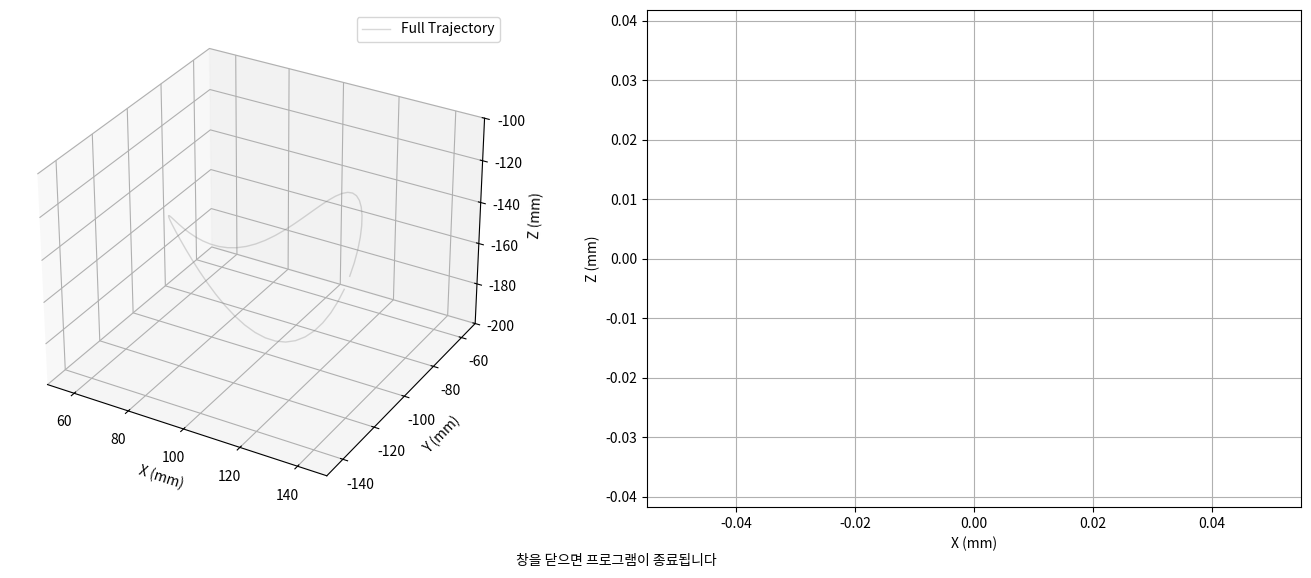

Here is the Python script that generated this plot:
"""
Week 5-5: Matplotlib 애니메이션으로 발끝 궤적 시각화
- 원형 궤적을 따라 움직이는 로봇 다리
- 3D 뷰와 측면도 동시 표시
- 실시간 관절 각도 정보
"""

import numpy as np
import matplotlib.pyplot as plt
from mpl_toolkits.mplot3d import Axes3D
from matplotlib.animation import FuncAnimation
from math import cos, sin, sqrt, atan2, acos


# ==================== IK 구현 ====================

class LegIK:
    def __init__(self, l1=50, l2=20, l3=100, l4=115):
        """
        SpotMicro 다리 역기구학

        Parameters:
        -----------
        l1: Shoulder offset (mm)
        l2: Shoulder length (mm)
        l3: Upper leg length (mm)
        l4: Lower leg length (mm)
        """
        self.l1 = l1
        self.l2 = l2
        self.l3 = l3
        self.l4 = l4

    def inverse_kinematics(self, x, y, z):
        """
        역기구학: 발끝 위치 (x, y, z) → 관절 각도 (θ1, θ2, θ3)

        Parameters:
        -----------
        x, y, z : float
            목표 발끝 위치 (mm)

        Returns:
        --------
        theta1, theta2, theta3 : float
            관절 각도 (radians)
        """
        l1, l2, l3, l4 = self.l1, self.l2, self.l3, self.l4

        # Step 1: Abduction 각도 (θ1)
        F = sqrt(x**2 + y**2 - l1**2)
        theta1 = -atan2(y, x) - atan2(F, -l1)

        # Step 2: Hip-Knee 평면으로 축소
        G = F - l2
        H = sqrt(G**2 + z**2)

        # 도달 가능성 확인
        if H > (l3 + l4) or H < abs(l3 - l4):
            raise ValueError(f"Target ({x}, {y}, {z}) is unreachable. H={H:.2f}")

        # Step 3: Knee 각도 (θ3) - Cosine Law
        cos_theta3 = (H**2 - l3**2 - l4**2) / (2 * l3 * l4)
        cos_theta3 = np.clip(cos_theta3, -1.0, 1.0)  # 수치 오차 방지
        theta3 = acos(cos_theta3)

        # Step 4: Hip 각도 (θ2)
        alpha = atan2(z, G)
        beta = atan2(l4 * sin(theta3), l3 + l4 * cos(theta3))
        theta2 = alpha - beta

        return theta1, theta2, theta3


# ==================== 다리 시각화 ====================

class LegVisualizer:
    def __init__(self, l1=50, l2=20, l3=100, l4=115):
        self.l1 = l1
        self.l2 = l2
        self.l3 = l3
        self.l4 = l4

    def calc_leg_points(self, theta1, theta2, theta3):
        """
        정기구학으로 각 관절의 3D 위치 계산
        """
        l1, l2, l3, l4 = self.l1, self.l2, self.l3, self.l4
        theta23 = theta2 + theta3

        # T0: 기준점
        T0 = np.array([0, 0, 0])

        # T1: Shoulder 관절
        T1 = T0 + np.array([-l1*cos(theta1), l1*sin(theta1), 0])

        # T2: Leg 관절
        T2 = T1 + np.array([-l2*sin(theta1), -l2*cos(theta1), 0])

        # T3: Foot 관절
        T3 = T2 + np.array([
            -l3*sin(theta1)*cos(theta2),
            -l3*cos(theta1)*cos(theta2),
            l3*sin(theta2)
        ])

        # T4: 발끝
        T4 = T3 + np.array([
            -l4*sin(theta1)*cos(theta23),
            -l4*cos(theta1)*cos(theta23),
            l4*sin(theta23)
        ])

        return np.array([T0, T1, T2, T3, T4])

    def draw_leg(self, ax, theta1, theta2, theta3, color='green', label='Leg'):
        """
        3D 플롯에 다리 그리기
        """
        points = self.calc_leg_points(theta1, theta2, theta3)

        # 링크 그리기
        ax.plot3D(points[:, 0], points[:, 1], points[:, 2],
                  color=color, linewidth=3, marker='o',
                  markersize=6, label=label)

        return points


# ==================== 궤적 생성기 ====================

class TrajectoryGenerator:
    def __init__(self, center, radius, height_offset=0):
        """
        원형 궤적 생성

        Parameters:
        -----------
        center : tuple (x, y, z)
            원의 중심점
        radius : float
            원의 반지름
        height_offset : float
            수직 방향 오프셋
        """
        self.center = np.array(center)
        self.radius = radius
        self.height_offset = height_offset

    def circular_trajectory(self, t, period=2.0):
        """
        원형 궤적 생성

        Parameters:
        -----------
        t : float
            시간 (초)
        period : float
            한 바퀴 도는 시간 (초)

        Returns:
        --------
        x, y, z : float
            시간 t에서의 발끝 위치
        """
        angle = 2 * np.pi * t / period

        x = self.center[0] + self.radius * np.cos(angle)
        y = self.center[1] + self.radius * np.sin(angle)
        z = self.center[2] + self.height_offset * np.sin(2 * angle)

        return x, y, z


# ==================== 애니메이션 ====================

def animate_trajectory():
    """
    발끝 궤적을 애니메이션으로 시각화
    """
    # 객체 생성
    traj_gen = TrajectoryGenerator(center=(100, -100, -150), radius=30, height_offset=20)
    leg_viz = LegVisualizer()
    leg_ik = LegIK()

    # Figure 생성
    fig = plt.figure(figsize=(14, 6))
    ax1 = fig.add_subplot(121, projection='3d')
    ax2 = fig.add_subplot(122)

    # 궤적 계산
    duration = 3.0
    dt = 0.05
    times = np.arange(0, duration, dt)
    trajectory = np.array([traj_gen.circular_trajectory(t, period=duration) for t in times])

    # 궤적 그리기 (전체)
    ax1.plot3D(trajectory[:, 0], trajectory[:, 1], trajectory[:, 2],
              'gray', linewidth=1, alpha=0.3, label='Full Trajectory')

    # 초기 설정
    ax1.set_xlabel('X (mm)')
    ax1.set_ylabel('Y (mm)')
    ax1.set_zlabel('Z (mm)')
    ax1.set_xlim([50, 150])
    ax1.set_ylim([-150, -50])
    ax1.set_zlim([-200, -100])
    ax1.legend()

    ax2.set_xlabel('X (mm)')
    ax2.set_ylabel('Z (mm)')
    ax2.grid(True)
    ax2.axis('equal')

    def update(frame):
        """애니메이션 업데이트 함수"""
        ax1.cla()
        ax2.cla()

        # 현재 시간
        t = times[frame]

        # 현재 목표 위치
        target_pos = trajectory[frame]

        # IK 계산
        try:
            theta1, theta2, theta3 = leg_ik.inverse_kinematics(*target_pos)

            # 3D 뷰
            ax1.plot3D(trajectory[:frame+1, 0], trajectory[:frame+1, 1], trajectory[:frame+1, 2],
                      'b-', linewidth=2, label='Trajectory')
            leg_viz.draw_leg(ax1, theta1, theta2, theta3, color='green', label='Leg')
            ax1.scatter(*target_pos, color='red', s=100, marker='x', label='Target')

            ax1.set_xlabel('X (mm)')
            ax1.set_ylabel('Y (mm)')
            ax1.set_zlabel('Z (mm)')
            ax1.set_xlim([50, 150])
            ax1.set_ylim([-150, -50])
            ax1.set_zlim([-200, -100])
            ax1.legend()
            ax1.set_title(f'3D View - Time: {t:.2f}s')

            # 측면도 (X-Z)
            points = leg_viz.calc_leg_points(theta1, theta2, theta3)
            ax2.plot(trajectory[:frame+1, 0], trajectory[:frame+1, 2], 'b-', linewidth=2)
            ax2.plot(points[:, 0], points[:, 2], 'go-', linewidth=2, markersize=6)
            ax2.scatter(target_pos[0], target_pos[2], color='red', s=100, marker='x')
            ax2.set_xlabel('X (mm)')
            ax2.set_ylabel('Z (mm)')
            ax2.grid(True)
            ax2.set_title('Side View (X-Z Plane)')
            ax2.axis('equal')

            # 관절 각도 정보 표시
            info_text = f'Joint Angles:\nθ1 = {np.rad2deg(theta1):6.2f}°\nθ2 = {np.rad2deg(theta2):6.2f}°\nθ3 = {np.rad2deg(theta3):6.2f}°'
            ax2.text(0.02, 0.98, info_text, transform=ax2.transAxes,
                    verticalalignment='top', bbox=dict(boxstyle='round', facecolor='wheat', alpha=0.5))

        except ValueError as e:
            print(f"Frame {frame}: {e}")

    # 애니메이션 생성
    anim = FuncAnimation(fig, update, frames=len(times), interval=50, repeat=True)

    # 안내 메시지
    fig.suptitle('창을 닫으면 프로그램이 종료됩니다', fontsize=10, y=0.02)

    plt.tight_layout()
    plt.show()

    return anim


# ==================== 메인 실행 ====================

def main():
    """
    메인 함수
    """
    print("=" * 60)
    print("Week 5-5: Matplotlib 애니메이션으로 궤적 시각화")
    print("=" * 60)
    print()
    print("궤적 파라미터:")
    print("  중심: (100, -100, -150) mm")
    print("  반지름: 30 mm")
    print("  수직 변화: ±20 mm")
    print("  주기: 3.0 초")
    print()
    print("애니메이션을 시작합니다...")
    print("(창을 닫으면 프로그램이 종료됩니다)")
    print()

    # 애니메이션 실행
    animate_trajectory()

    print("\n프로그램 종료")


if __name__ == "__main__":
    main()
